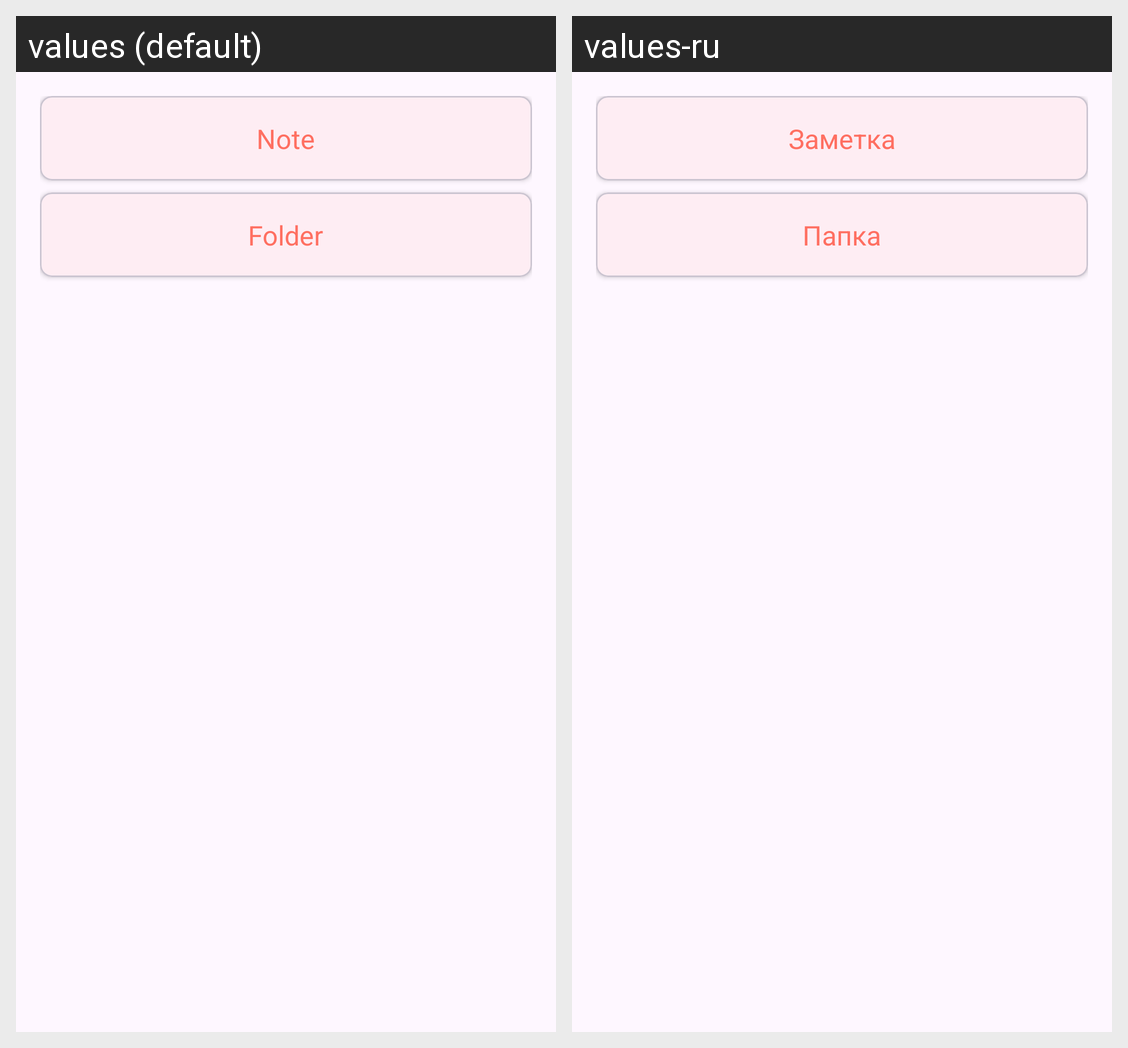

This grid shows one Android layout under two languages. Give, for every string resource on the screen, its name, the default text and each shown locale's text.
Android screen res/layout/dialog_create_item_type.xml rendered under 2 locales, left to right: values (default), values-ru. Device: Nexus 5 (rendered at 1080×1920; each locale shown at half size, 540×960, under a caption strip naming it); theme Theme.QuickNotes.
Strings drawn on this screen, with the default value and each locale's value (text and hints the layout hard-codes, and strings that could not be matched under every locale, appear in the picture but are not listed):

note
  values: Note
  values-ru: Заметка

folder
  values: Folder
  values-ru: Папка
